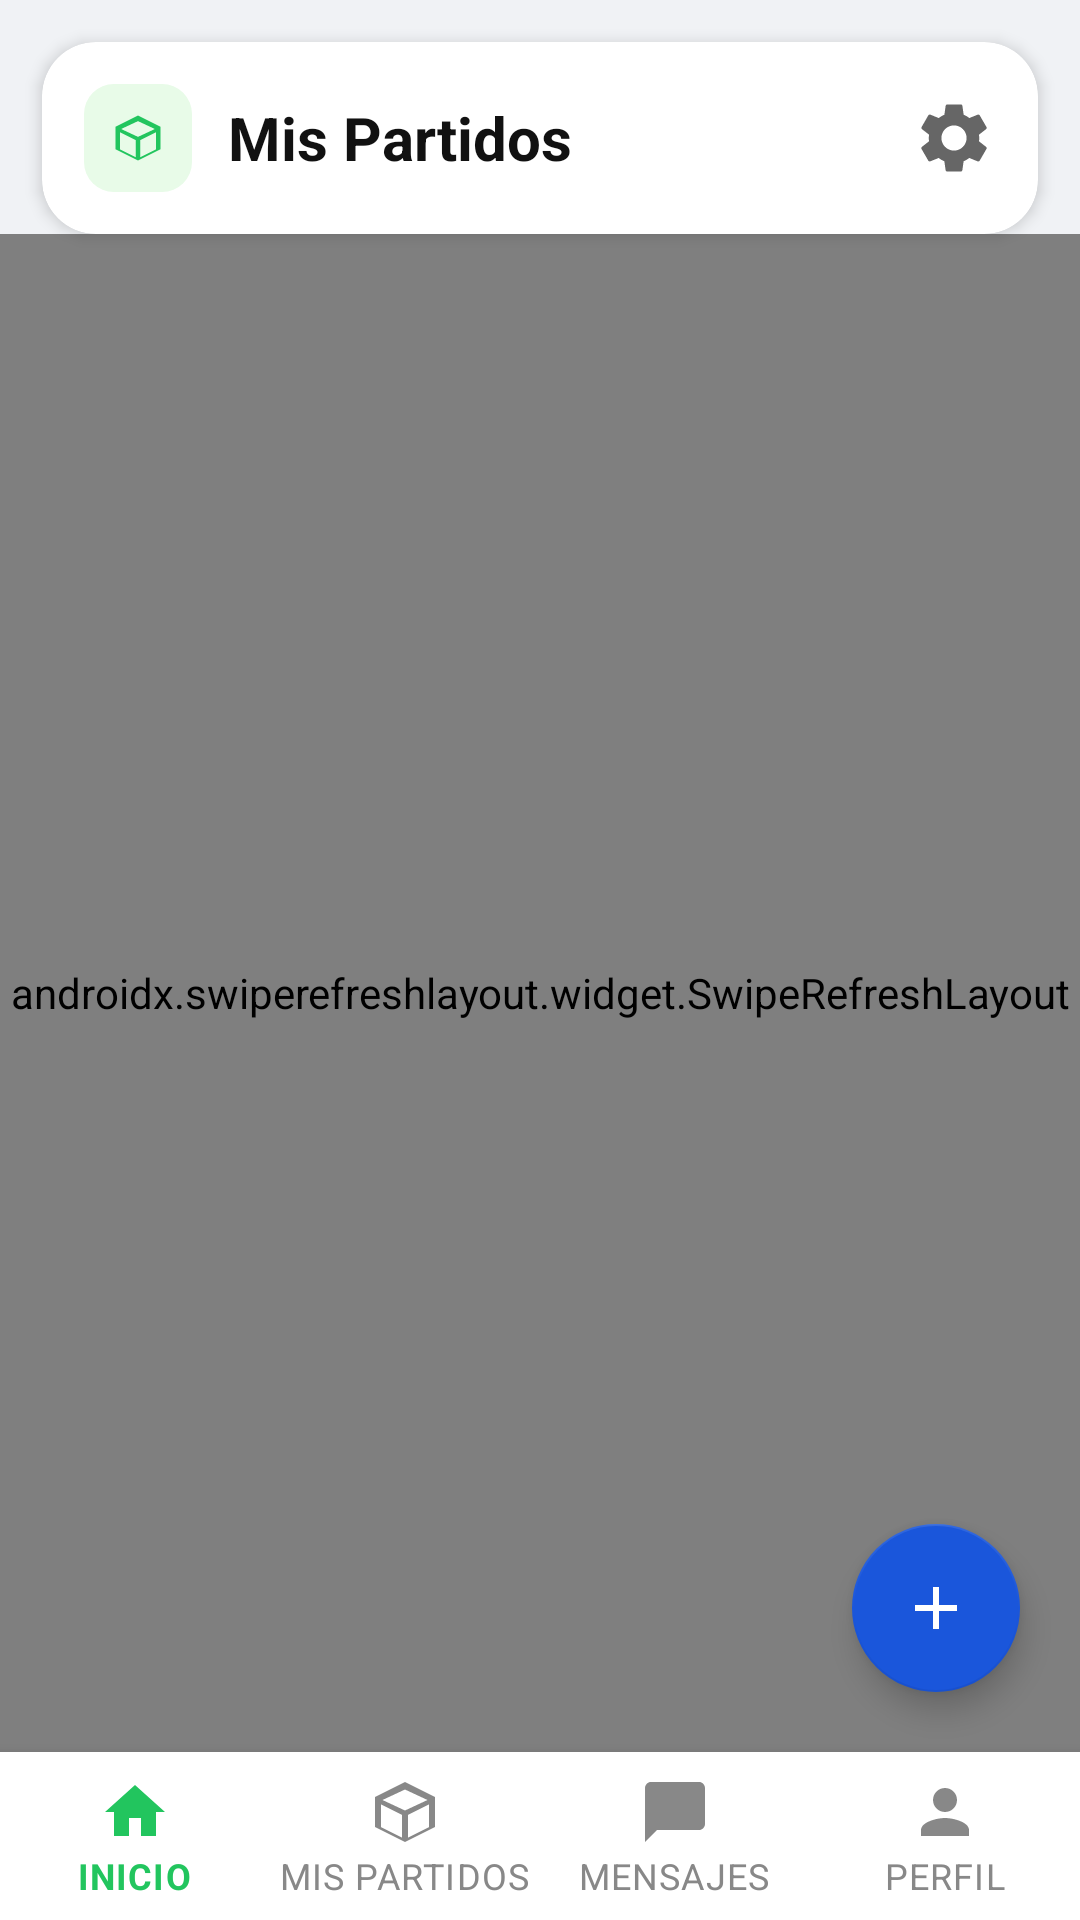

This screen was rendered from an Android layout file. Write that file and the resources it references.
<!-- AndroidManifest.xml: application theme Theme.DeporteConnect -->
<!-- res/layout/activity_my_matches.xml -->
<?xml version="1.0" encoding="utf-8"?>
<androidx.constraintlayout.widget.ConstraintLayout
    xmlns:android="http://schemas.android.com/apk/res/android"
    xmlns:app="http://schemas.android.com/apk/res-auto"
    android:layout_width="match_parent"
    android:layout_height="match_parent"
    android:background="#F0F2F5">

    
    <androidx.cardview.widget.CardView
        android:id="@+id/cardHeader"
        android:layout_width="0dp"
        android:layout_height="wrap_content"
        android:layout_margin="14dp"
        app:cardCornerRadius="18dp"
        app:cardElevation="3dp"
        app:cardBackgroundColor="@android:color/white"
        app:layout_constraintTop_toTopOf="parent"
        app:layout_constraintStart_toStartOf="parent"
        app:layout_constraintEnd_toEndOf="parent">

        <LinearLayout
            android:layout_width="match_parent"
            android:layout_height="wrap_content"
            android:orientation="horizontal"
            android:gravity="center_vertical"
            android:padding="14dp">

            <FrameLayout
                android:layout_width="36dp"
                android:layout_height="36dp"
                android:background="@drawable/bg_header_icon">

                <ImageView
                    android:layout_width="18dp"
                    android:layout_height="18dp"
                    android:layout_gravity="center"
                    android:src="@drawable/ic_sports_cluster"
                    app:tint="@color/dc_green"
                    android:contentDescription="" />
            </FrameLayout>

            <TextView
                android:layout_width="0dp"
                android:layout_height="wrap_content"
                android:layout_weight="1"
                android:text="Mis Partidos"
                android:textSize="20sp"
                android:textStyle="bold"
                android:textColor="#111111"
                android:layout_marginStart="12dp" />

            <ImageView
                android:id="@+id/ivSettings"
                android:layout_width="28dp"
                android:layout_height="28dp"
                android:src="@drawable/ic_settings"
                app:tint="#666666"
                android:background="?attr/selectableItemBackgroundBorderless"
                android:contentDescription="Configuración" />
        </LinearLayout>
    </androidx.cardview.widget.CardView>

    
    <androidx.swiperefreshlayout.widget.SwipeRefreshLayout
        android:id="@+id/swipeRefresh"
        android:layout_width="0dp"
        android:layout_height="0dp"
        app:layout_constraintTop_toBottomOf="@id/cardHeader"
        app:layout_constraintBottom_toTopOf="@id/bottomNav"
        app:layout_constraintStart_toStartOf="parent"
        app:layout_constraintEnd_toEndOf="parent">

        <androidx.core.widget.NestedScrollView
            android:layout_width="match_parent"
            android:layout_height="match_parent">

        <LinearLayout
            android:layout_width="match_parent"
            android:layout_height="wrap_content"
            android:orientation="vertical"
            android:paddingStart="14dp"
            android:paddingEnd="14dp"
            android:paddingBottom="20dp">

            
            <TextView
                android:layout_width="wrap_content"
                android:layout_height="wrap_content"
                android:text="Tu Agenda"
                android:textSize="22sp"
                android:textStyle="bold"
                android:textColor="#111111"
                android:layout_marginTop="4dp" />

            <TextView
                android:id="@+id/tvAgendaSubtitle"
                android:layout_width="wrap_content"
                android:layout_height="wrap_content"
                android:text="Tienes 2 encuentros programados para esta semana."
                android:textSize="13sp"
                android:textColor="#666666"
                android:layout_marginTop="4dp"
                android:layout_marginBottom="16dp" />

            
            
            <TextView
                android:id="@+id/tvLoadingMatches"
                android:layout_width="match_parent"
                android:layout_height="wrap_content"
                android:text="Cargando tus partidos..."
                android:textSize="13sp"
                android:textColor="#888888"
                android:gravity="center"
                android:paddingTop="40dp"
                android:paddingBottom="40dp" />

            
            <LinearLayout
                android:id="@+id/containerMyMatches"
                android:layout_width="match_parent"
                android:layout_height="wrap_content"
                android:orientation="vertical" />

                        
            <androidx.cardview.widget.CardView
                android:layout_width="match_parent"
                android:layout_height="wrap_content"
                app:cardCornerRadius="16dp"
                app:cardElevation="0dp"
                app:cardBackgroundColor="#1E3A8A">

                <LinearLayout
                    android:layout_width="match_parent"
                    android:layout_height="wrap_content"
                    android:orientation="vertical"
                    android:padding="20dp">

                    <TextView
                        android:layout_width="wrap_content"
                        android:layout_height="wrap_content"
                        android:text="¿Quieres más acción?"
                        android:textSize="18sp"
                        android:textStyle="bold"
                        android:textColor="@android:color/white" />

                    <TextView
                        android:layout_width="wrap_content"
                        android:layout_height="wrap_content"
                        android:text="Explora nuevos partidos cerca de ti y únete a la comunidad."
                        android:textSize="13sp"
                        android:textColor="#CCffffff"
                        android:layout_marginTop="6dp"
                        android:lineSpacingMultiplier="1.3" />

                    <com.google.android.material.button.MaterialButton
                        android:id="@+id/btnExplore"
                        android:layout_width="wrap_content"
                        android:layout_height="44dp"
                        android:text="Buscar Partidos 🔍"
                        android:textSize="13sp"
                        android:textStyle="bold"
                        android:textColor="@android:color/white"
                        android:layout_marginTop="14dp"
                        app:backgroundTint="@color/dc_green"
                        app:cornerRadius="22dp" />
                </LinearLayout>
            </androidx.cardview.widget.CardView>

        </LinearLayout>
        </androidx.core.widget.NestedScrollView>
    </androidx.swiperefreshlayout.widget.SwipeRefreshLayout>

    <com.google.android.material.bottomnavigation.BottomNavigationView
        android:id="@+id/bottomNav"
        android:layout_width="0dp"
        android:layout_height="wrap_content"
        android:background="@android:color/white"
        app:menu="@menu/bottom_nav_menu"
        app:itemIconTint="@color/bottom_nav_color"
        app:itemTextColor="@color/bottom_nav_color"
        app:labelVisibilityMode="labeled"
        app:layout_constraintBottom_toBottomOf="parent"
        app:layout_constraintStart_toStartOf="parent"
        app:layout_constraintEnd_toEndOf="parent" />


    
    <com.google.android.material.floatingactionbutton.FloatingActionButton
        android:id="@+id/fabCreateActivity"
        android:layout_width="wrap_content"
        android:layout_height="wrap_content"
        android:layout_marginEnd="20dp"
        android:layout_marginBottom="20dp"
        android:src="@drawable/ic_plus"
        android:contentDescription="Crear actividad"
        app:backgroundTint="@color/dc_blue"
        app:tint="@android:color/white"
        app:elevation="6dp"
        app:layout_constraintBottom_toTopOf="@id/bottomNav"
        app:layout_constraintEnd_toEndOf="parent" />

</androidx.constraintlayout.widget.ConstraintLayout>
<!-- resources referenced by this layout -->
<resources>
  <color name="dc_blue">#1A56DB</color>
  <color name="dc_green">#22C55E</color>
  <!-- drawable bg_header_icon (drawable) -->
  <?xml version="1.0" encoding="utf-8"?>
  <shape xmlns:android="http://schemas.android.com/apk/res/android" android:shape="rectangle">
      <solid android:color="#E8FBE8" />
      <corners android:radius="10dp" />
  </shape>
  <!-- drawable ic_plus (drawable) -->
  <vector xmlns:android="http://schemas.android.com/apk/res/android"
      android:width="24dp" android:height="24dp"
      android:viewportWidth="24" android:viewportHeight="24">
      <path android:fillColor="#FF000000"
            android:pathData="M19,13h-6v6h-2v-6H5v-2h6V5h2v6h6v2z"/>
  </vector>
  <!-- drawable ic_settings (drawable) -->
  <vector xmlns:android="http://schemas.android.com/apk/res/android"
      android:width="24dp" android:height="24dp"
      android:viewportWidth="24" android:viewportHeight="24">
      <path android:fillColor="#FF000000"
            android:pathData="M19.14,12.94c0.04,-0.3 0.06,-0.61 0.06,-0.94 0,-0.32 -0.02,-0.64 -0.07,-0.94l2.03,-1.58c0.18,-0.14 0.23,-0.41 0.12,-0.61l-1.92,-3.32c-0.12,-0.22 -0.37,-0.29 -0.59,-0.22l-2.39,0.96c-0.5,-0.38 -1.03,-0.7 -1.62,-0.94L14.4,2.81c-0.04,-0.24 -0.24,-0.41 -0.48,-0.41h-3.84c-0.24,0 -0.43,0.17 -0.47,0.41L9.25,5.35C8.66,5.59 8.12,5.92 7.63,6.29L5.24,5.33c-0.22,-0.08 -0.47,0 -0.59,0.22L2.74,8.87C2.62,9.08 2.66,9.34 2.86,9.48l2.03,1.58C4.84,11.36 4.8,11.69 4.8,12s0.02,0.64 0.07,0.94l-2.03,1.58c-0.18,0.14 -0.23,0.41 -0.12,0.61l1.92,3.32c0.12,0.22 0.37,0.29 0.59,0.22l2.39,-0.96c0.5,0.38 1.03,0.7 1.62,0.94l0.36,2.54c0.05,0.24 0.24,0.41 0.48,0.41h3.84c0.24,0 0.44,-0.17 0.47,-0.41l0.36,-2.54c0.59,-0.24 1.13,-0.56 1.62,-0.94l2.39,0.96c0.22,0.08 0.47,0 0.59,-0.22l1.92,-3.32c0.12,-0.22 0.07,-0.47 -0.12,-0.61L19.14,12.94zM12,15.6c-1.98,0 -3.6,-1.62 -3.6,-3.6s1.62,-3.6 3.6,-3.6 3.6,1.62 3.6,3.6 -1.62,3.6 -3.6,3.6z"/>
  </vector>
  <!-- drawable ic_sports_cluster (drawable) -->
  <vector xmlns:android="http://schemas.android.com/apk/res/android"
      android:width="40dp" android:height="40dp"
      android:viewportWidth="24" android:viewportHeight="24">
      <path android:fillColor="#FF0D2461"
            android:pathData="M12,2L2,7v10l10,5 10,-5V7L12,2zM12,4.5L19.5,8 12,11.5 4.5,8 12,4.5zM4,9.47l7,3.5v7.56l-7,-3.5V9.47zM13,20.53v-7.56l7,-3.5v7.56l-7,3.5z"/>
  </vector>
  <style name="Theme.DeporteConnect" parent="Theme.MaterialComponents.DayNight.NoActionBar">
          <item name="colorPrimary">@color/dc_blue</item>
          <item name="colorPrimaryVariant">@color/dc_blue_dark</item>
          <item name="colorOnPrimary">@color/white</item>
          <item name="colorSecondary">@color/dc_green</item>
          <item name="colorSecondaryVariant">@color/dc_green</item>
          <item name="colorOnSecondary">@color/black</item>
          <item name="android:statusBarColor">@color/dc_blue_dark</item>
          <item name="android:windowLightStatusBar">false</item>
      </style>
  <color name="dc_blue_dark">#0D2461</color>
  <color name="white">#FFFFFFFF</color>
  <color name="black">#FF000000</color>
</resources>
